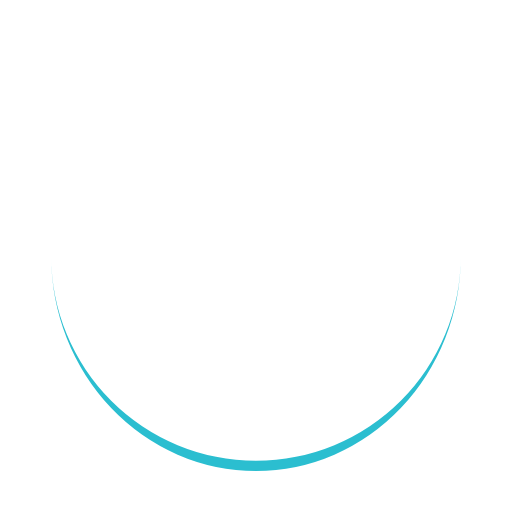
t = 0.00 s
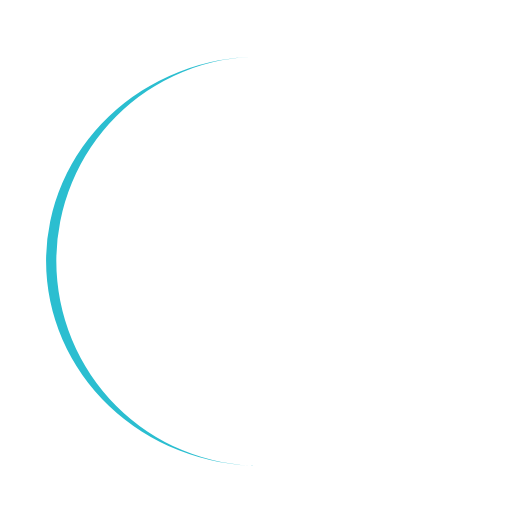
t = 0.25 s
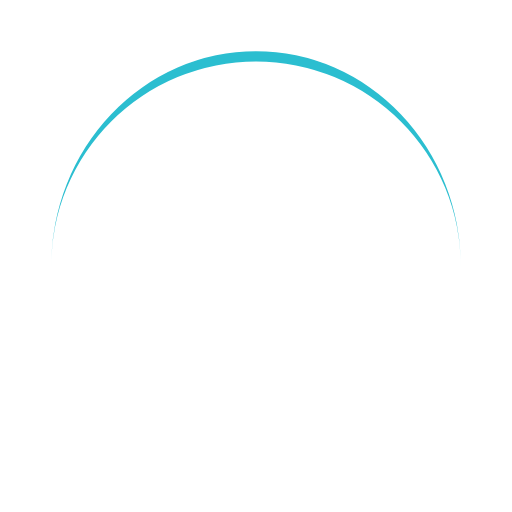
t = 0.50 s
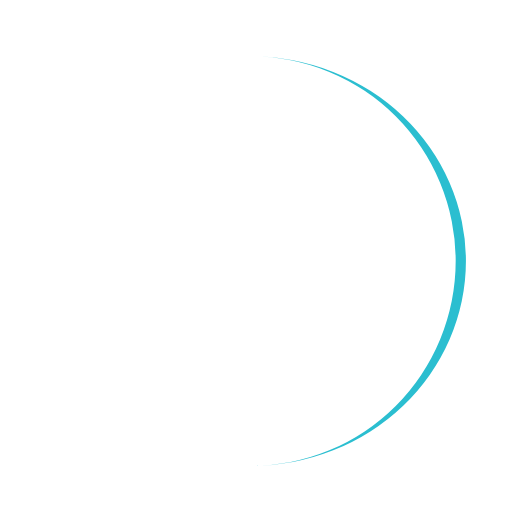
t = 0.75 s

The animated SVG that drew these frames (rendered in a browser with its animation timeline set to each time). Animation: 1 SMIL element (animateTransform=1); one cycle of 1.00 s, repeats indefinitely.

<svg xmlns="http://www.w3.org/2000/svg" xmlns:xlink="http://www.w3.org/1999/xlink" style="margin:auto;display:block;" width="200px" height="200px" viewBox="0 0 100 100" preserveAspectRatio="xMidYMid">
  <path d="M10 50A40 40 0 0 0 90 50A40 42 0 0 1 10 50" fill="#2bbed0" stroke="none">
    <animateTransform attributeName="transform" type="rotate" dur="1s" repeatCount="indefinite" keyTimes="0;1" values="0 50 51;360 50 51"></animateTransform>
  </path>
</svg>
